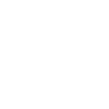
t = 0.00 s
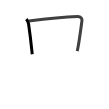
t = 1.75 s
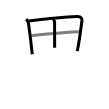
t = 3.50 s
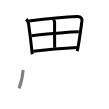
t = 5.50 s
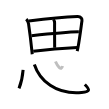
t = 7.25 s
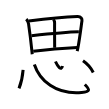
t = 9.00 s

The animated SVG that drew these frames (rendered in a browser with its animation timeline set to each time). Animation: 9 SMIL elements (animate=9); one cycle of 9.00 s.

<svg width="109px" height="109px" viewBox="0 0 px 109px" xmlns="http://www.w3.org/2000/svg" xmlns:xlink="http://www.w3.org/1999/xlink" xml:space="preserve" version="1.1"  baseProfile="full">
<path d="M26.25,19.11c1.26,1.26,2.03,2.95,2.29,4.64c1.21,8.13,2.4,17.99,3.26,26.47c0.15,1.45,0.29,2.81,0.42,4.03" style="fill:none;stroke:black;stroke-width:3;opacity:0">
  <animate attributeType="CSS" attributeName="opacity" from="0" to="1" begin="0s" dur="1s" repeatCount="Indefinite" fill="freeze" />
</path>
<path d="M28.75,21c18.13-2.25,36-4,48.68-4.52c3.81-0.16,4.75,2.83,4.54,4.23c-0.65,4.39-2.25,17.38-3.9,26.31c-0.28,1.5-0.57,2.9-0.86,4.15" style="fill:none;stroke:black;stroke-width:3;opacity:0">
  <animate attributeType="CSS" attributeName="opacity" from="0" to="1" begin="1s" dur="1s" repeatCount="Indefinite" fill="freeze" />
</path>
<path d="M53.32,19.5c0.84,0.84,1.3,2.42,1.29,3.6c-0.07,6.5,0.06,22.72,0.06,24.65" style="fill:none;stroke:black;stroke-width:3;opacity:0">
  <animate attributeType="CSS" attributeName="opacity" from="0" to="1" begin="2s" dur="1s" repeatCount="Indefinite" fill="freeze" />
</path>
<path d="M31.5,35.75c10.25-1.12,36.75-3.75,47.35-3.97" style="fill:none;stroke:black;stroke-width:3;opacity:0">
  <animate attributeType="CSS" attributeName="opacity" from="0" to="1" begin="3s" dur="1s" repeatCount="Indefinite" fill="freeze" />
</path>
<path d="M33.25,51.25C44.06,49.86,67.5,48,77.33,47.59" style="fill:none;stroke:black;stroke-width:3;opacity:0">
  <animate attributeType="CSS" attributeName="opacity" from="0" to="1" begin="4s" dur="1s" repeatCount="Indefinite" fill="freeze" />
</path>
<path d="M23.11,69.79C22.62,76,20.83,83.92,19,88.42" style="fill:none;stroke:black;stroke-width:3;opacity:0">
  <animate attributeType="CSS" attributeName="opacity" from="0" to="1" begin="5s" dur="1s" repeatCount="Indefinite" fill="freeze" />
</path>
<path d="M34.35,64.42c5.15,15.83,21.36,30.41,47.26,28.12c8.89-0.79,8.39-2.79,3.2-8.1" style="fill:none;stroke:black;stroke-width:3;opacity:0">
  <animate attributeType="CSS" attributeName="opacity" from="0" to="1" begin="6s" dur="1s" repeatCount="Indefinite" fill="freeze" />
</path>
<path d="M55.47,61.5c2.15,4.88,5.87,9.87,7.01,4.47" style="fill:none;stroke:black;stroke-width:3;opacity:0">
  <animate attributeType="CSS" attributeName="opacity" from="0" to="1" begin="7s" dur="1s" repeatCount="Indefinite" fill="freeze" />
</path>
<path d="M83,60.75c3.62,2.5,7.75,6.62,10.25,11.72" style="fill:none;stroke:black;stroke-width:3;opacity:0">
  <animate attributeType="CSS" attributeName="opacity" from="0" to="1" begin="8s" dur="1s" repeatCount="Indefinite" fill="freeze" />
</path>
</svg>
